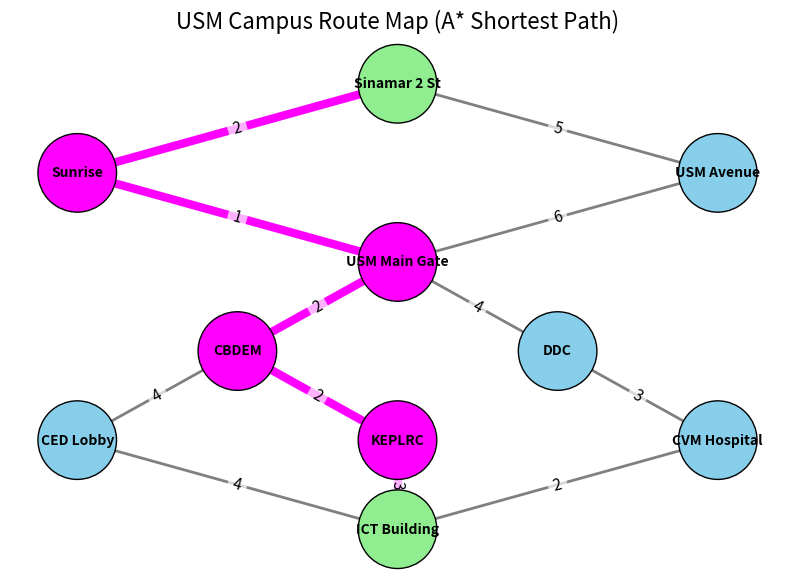

This chart was generated by the following Python code:
# Graph structure - given from the 2nd example
graph = {
    "Sinamar 2 St": {"Sunrise":2, "USM Avenue":5},
    "Sunrise": {"USM Main Gate":1},
    "USM Avenue": {"USM Main Gate":6},
    "USM Main Gate": {"CBDEM":2, "DDC":4},
    "CBDEM": {"KEPLRC":2, "CED Lobby":4},
    "CED Lobby": {"ICT Building":4},
    "KEPLRC": {"ICT Building":3},
    "DDC": {"CVM Hospital":3},
    "CVM Hospital": {"ICT Building":2},
    "ICT Building": {}
}

# Heuristic values h(n)
h = {
    "Sinamar 2 St":7,
    "USM Avenue":5,
    "Sunrise":2,
    "USM Main Gate":1,
    "DDC":6,
    "CBDEM":3,
    "CED Lobby":4,
    "CVM Hospital":7,
    "KEPLRC":2,
    "ICT Building":0
}

print("====================================")
print("EXAMPLE 2 : USM CAMPUS NAVIGATION")
print("====================================")

# Display graph
print("\nGRAPH STRUCTURE:")
print("----------------")

for node in graph: # loop through every node
    for neighbor in graph[node]: # show its connected nodes
        print(node, "->", neighbor, "cost =", graph[node][neighbor])

print("\nHeuristic Values:")
print("----------------")

for node in h: # loop through every node in the heuristic dictionary
    print(node, "=", h[node])

print("\nPATH COMPARISON: (f(n) = g(n) + h(n))")
print("------------------------------------")


# Pairwise path comparisons (like the first example)
comparisons = [

    # Step 1
    ("Sinamar 2 St -> Sunrise -> USM Main Gate",
     "Sinamar 2 St -> USM Avenue -> USM Main Gate"),

    # Step 2
    ("Sinamar 2 St -> Sunrise -> USM Main Gate -> DDC",
     "Sinamar 2 St -> Sunrise -> USM Main Gate -> CBDEM"),

    # Step 3
    ("Sinamar 2 St -> Sunrise -> USM Main Gate -> CBDEM -> CED Lobby",
    "Sinamar 2 St -> Sunrise -> USM Main Gate -> CBDEM -> KEPLRC"),

    # Step 4
    ("Sinamar 2 St -> Sunrise -> USM Main Gate -> CBDEM -> CED Lobby -> ICT Building",
    "Sinamar 2 St -> Sunrise -> USM Main Gate -> CBDEM -> KEPLRC -> ICT Building")
]

# Variables to store the best path to the goal
best_goal_path = None 
best_goal_cost = float('inf')

# Function to compute g(n)
def compute_g(path):
    nodes = path.split(" -> ") # split path into nodes
    cost = 0

    for i in range(len(nodes)-1):
        src = nodes[i]
        dst = nodes[i+1]
        cost += graph[src][dst]

    return cost

# Loop through comparison pairs
for path1, path2 in comparisons:

    # Calculate g(n), h(n), f(n) for path 1
    g1 = compute_g(path1)
    h1 = h[path1.split(" -> ")[-1]]
    f1 = g1 + h1

    # Calculate g(n), h(n), f(n) for path 2
    g2 = compute_g(path2)
    h2 = h[path2.split(" -> ")[-1]]
    f2 = g2 + h2

    # Print first path
    print(path1)
    print("g(n) =", g1, "| h(n) =", h1, "| f(n) =", f1)
    print()

    # Print second path
    print(path2)
    print("g(n) =", g2, "| h(n) =", h2, "| f(n) =", f2)

    # Determine shorter path
    if f1 < f2:
        short_path = path1
    else:
        short_path = path2

    print("\nShort Path:", short_path)
    print("------------------------------------")

    # Track best path reaching ICT Building
    for path, g in [(path1, g1), (path2, g2)]:
        if path.endswith("ICT Building") and g < best_goal_cost:
            best_goal_cost = g
            best_goal_path = path

# Final result
print("\nSHORTEST PATH FOUND:")
print(best_goal_path)
print("Total Cost =", best_goal_cost)


# =====================================================
# MINI CAMPUS-MAP STYLE VISUALIZATION (UPDATED STYLE)
# =====================================================

import networkx as nx
import matplotlib.pyplot as plt

# Create graph
G = nx.DiGraph()

for node in graph:
    for neighbor in graph[node]:
        G.add_edge(node, neighbor, weight=graph[node][neighbor])

# Map-style layout
pos = {
    "Sinamar 2 St": (0,5),
    "Sunrise": (-2,4),
    "USM Avenue": (2,4),
    "USM Main Gate": (0,3),
    "CBDEM": (-1,2),
    "DDC": (1,2),
    "CED Lobby": (-2,1),
    "KEPLRC": (0,1),
    "CVM Hospital": (2,1),
    "ICT Building": (0,0)
}

plt.figure(figsize=(10,7))

# Draw all roads first
nx.draw_networkx_edges(
    G,
    pos,
    edge_color="gray",
    width=2,
    arrows=False
)

# Highlight shortest route (MAGENTA)
path_nodes = best_goal_path.split(" -> ")
path_edges = [(path_nodes[i], path_nodes[i+1]) for i in range(len(path_nodes)-1)]

nx.draw_networkx_edges(
    G,
    pos,
    edgelist=path_edges,
    width=6,
    edge_color="magenta",
    arrows=False
)

# Nodes on the shortest path (except start and goal)
short_nodes = {"Sunrise", "USM Main Gate", "CBDEM", "KEPLRC"}

# Node colors
node_colors=[]
for node in G.nodes():
    if node in ["Sinamar 2 St","ICT Building"]:
        node_colors.append("lightgreen")  # start and goal
    elif node in short_nodes:
        node_colors.append("magenta")  # nodes on shortest path
    else:
        node_colors.append("skyblue")

# Draw nodes (bigger circles)
nx.draw_networkx_nodes(
    G,
    pos,
    node_color=node_colors,
    node_size=3200,
    edgecolors="black"
)

# Labels
nx.draw_networkx_labels(
    G,
    pos,
    font_size=10,
    font_weight="bold"
)

# Edge weights
edge_labels={(u,v):d['weight'] for u,v,d in G.edges(data=True)}
nx.draw_networkx_edge_labels(
    G,
    pos,
    edge_labels=edge_labels,
    font_color="black",
    font_size=11,
    bbox=dict(facecolor="white", edgecolor="none", alpha=0.7)
)

plt.title("USM Campus Route Map (A* Shortest Path)",fontsize=16)
plt.axis("off")
plt.show()
